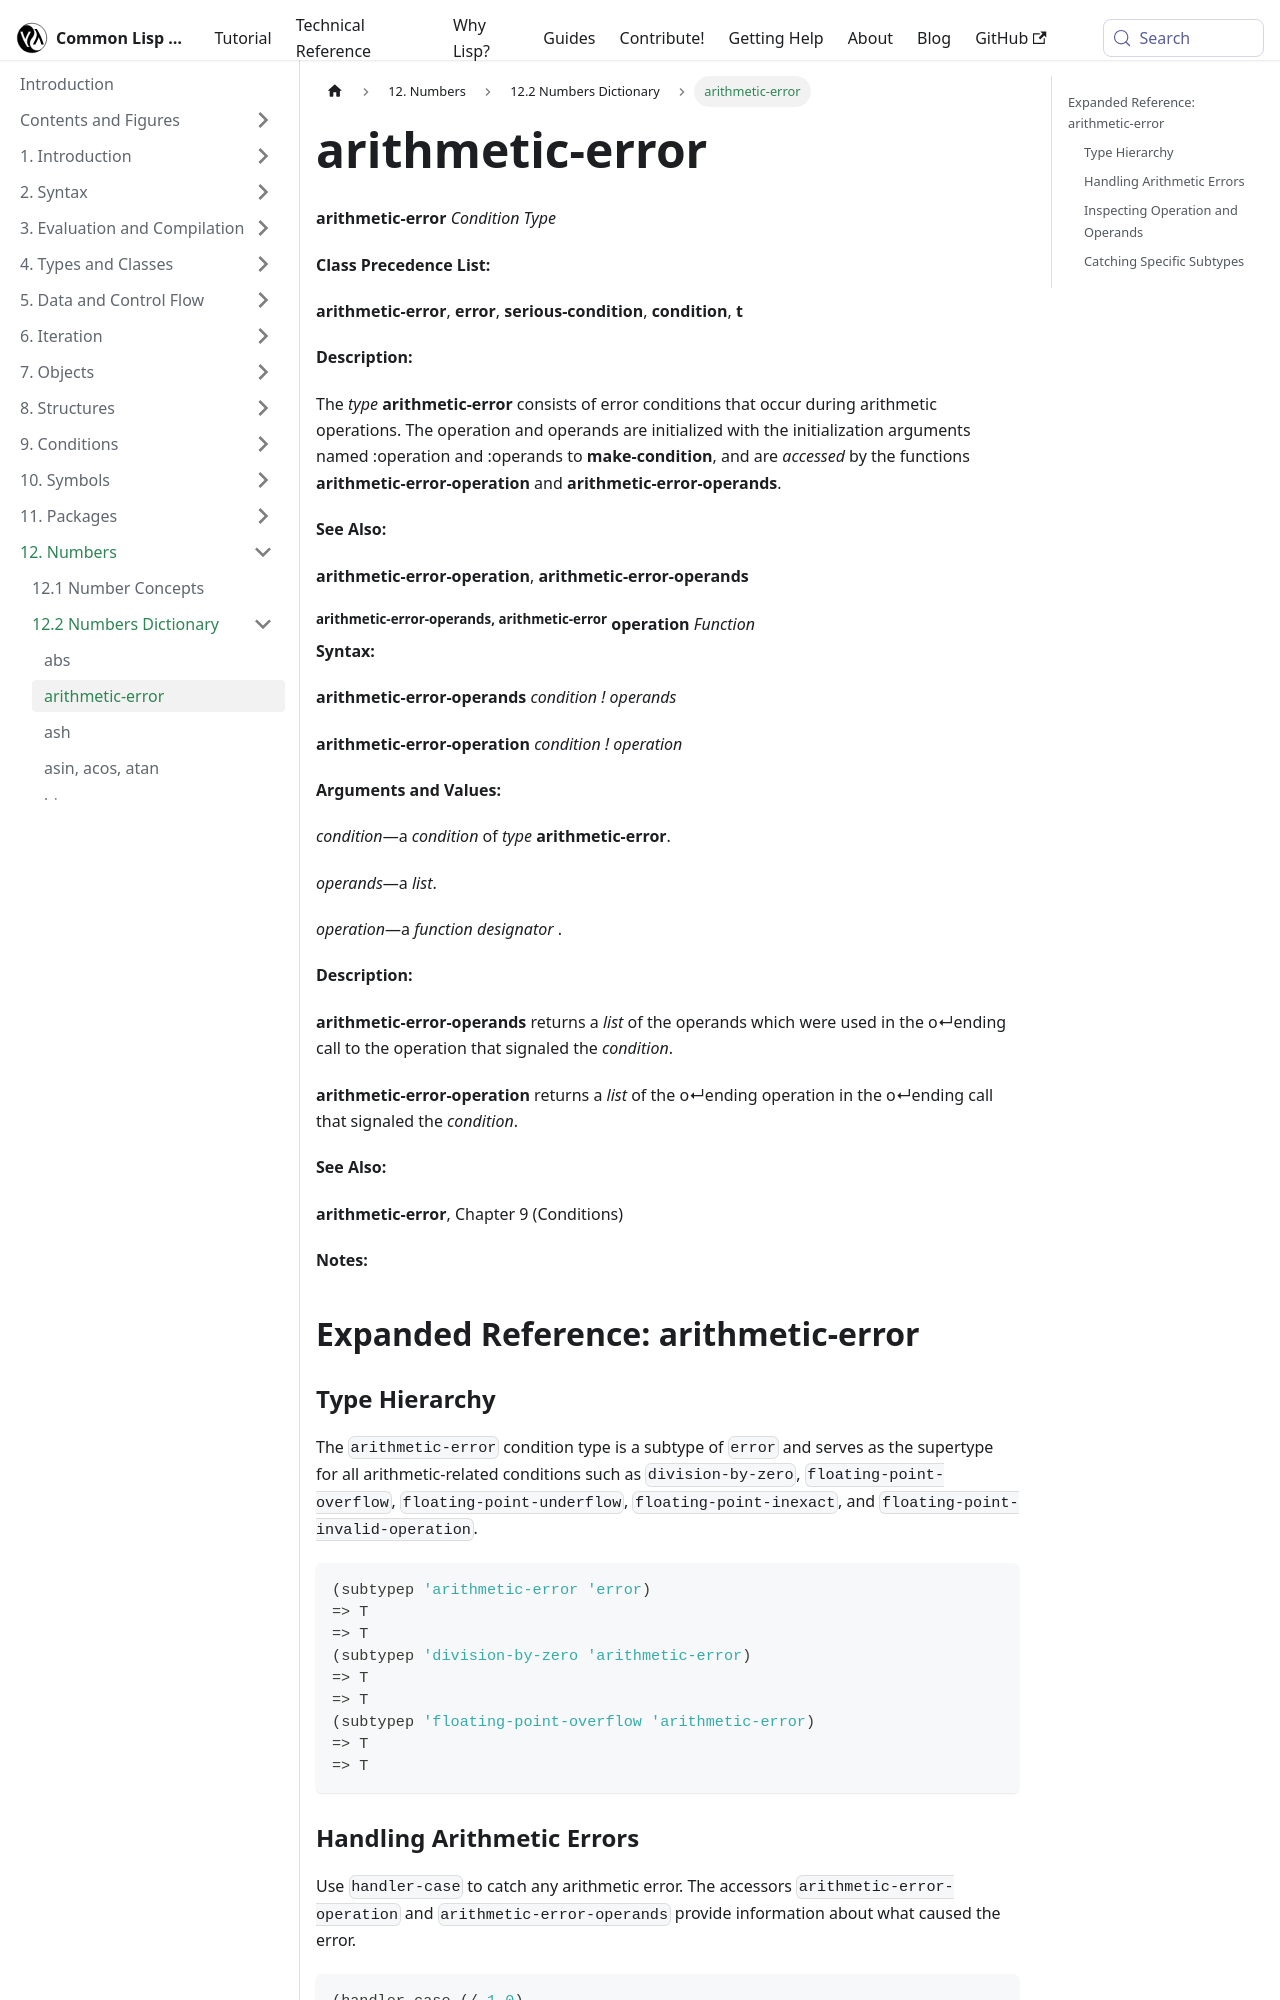

repository: lisp-docs/cl-language-reference · page: chap-12/bc-c-dictionary/arithmetic-error_condition-type.html · generator: docusaurus

---
title: "arithmetic-error"
---

# arithmetic-error

import ArithmeticErrorConditionType from './_arithmetic-error_condition-type.md';

<ArithmeticErrorConditionType />

## Expanded Reference: arithmetic-error

### Type Hierarchy

The `arithmetic-error` condition type is a subtype of `error` and serves as the supertype for all arithmetic-related conditions such as `division-by-zero`, `floating-point-overflow`, `floating-point-underflow`, `floating-point-inexact`, and `floating-point-invalid-operation`.

```lisp
(subtypep 'arithmetic-error 'error)
=> T
=> T
(subtypep 'division-by-zero 'arithmetic-error)
=> T
=> T
(subtypep 'floating-point-overflow 'arithmetic-error)
=> T
=> T
```

### Handling Arithmetic Errors

Use `handler-case` to catch any arithmetic error. The accessors `arithmetic-error-operation` and `arithmetic-error-operands` provide information about what caused the error.

```lisp
(handler-case (/ 1 0)
  (arithmetic-error (c)
    (list :operation (arithmetic-error-operation c)
          :operands (arithmetic-error-operands c))))
=> (:OPERATION / :OPERANDS (1 0))
```
